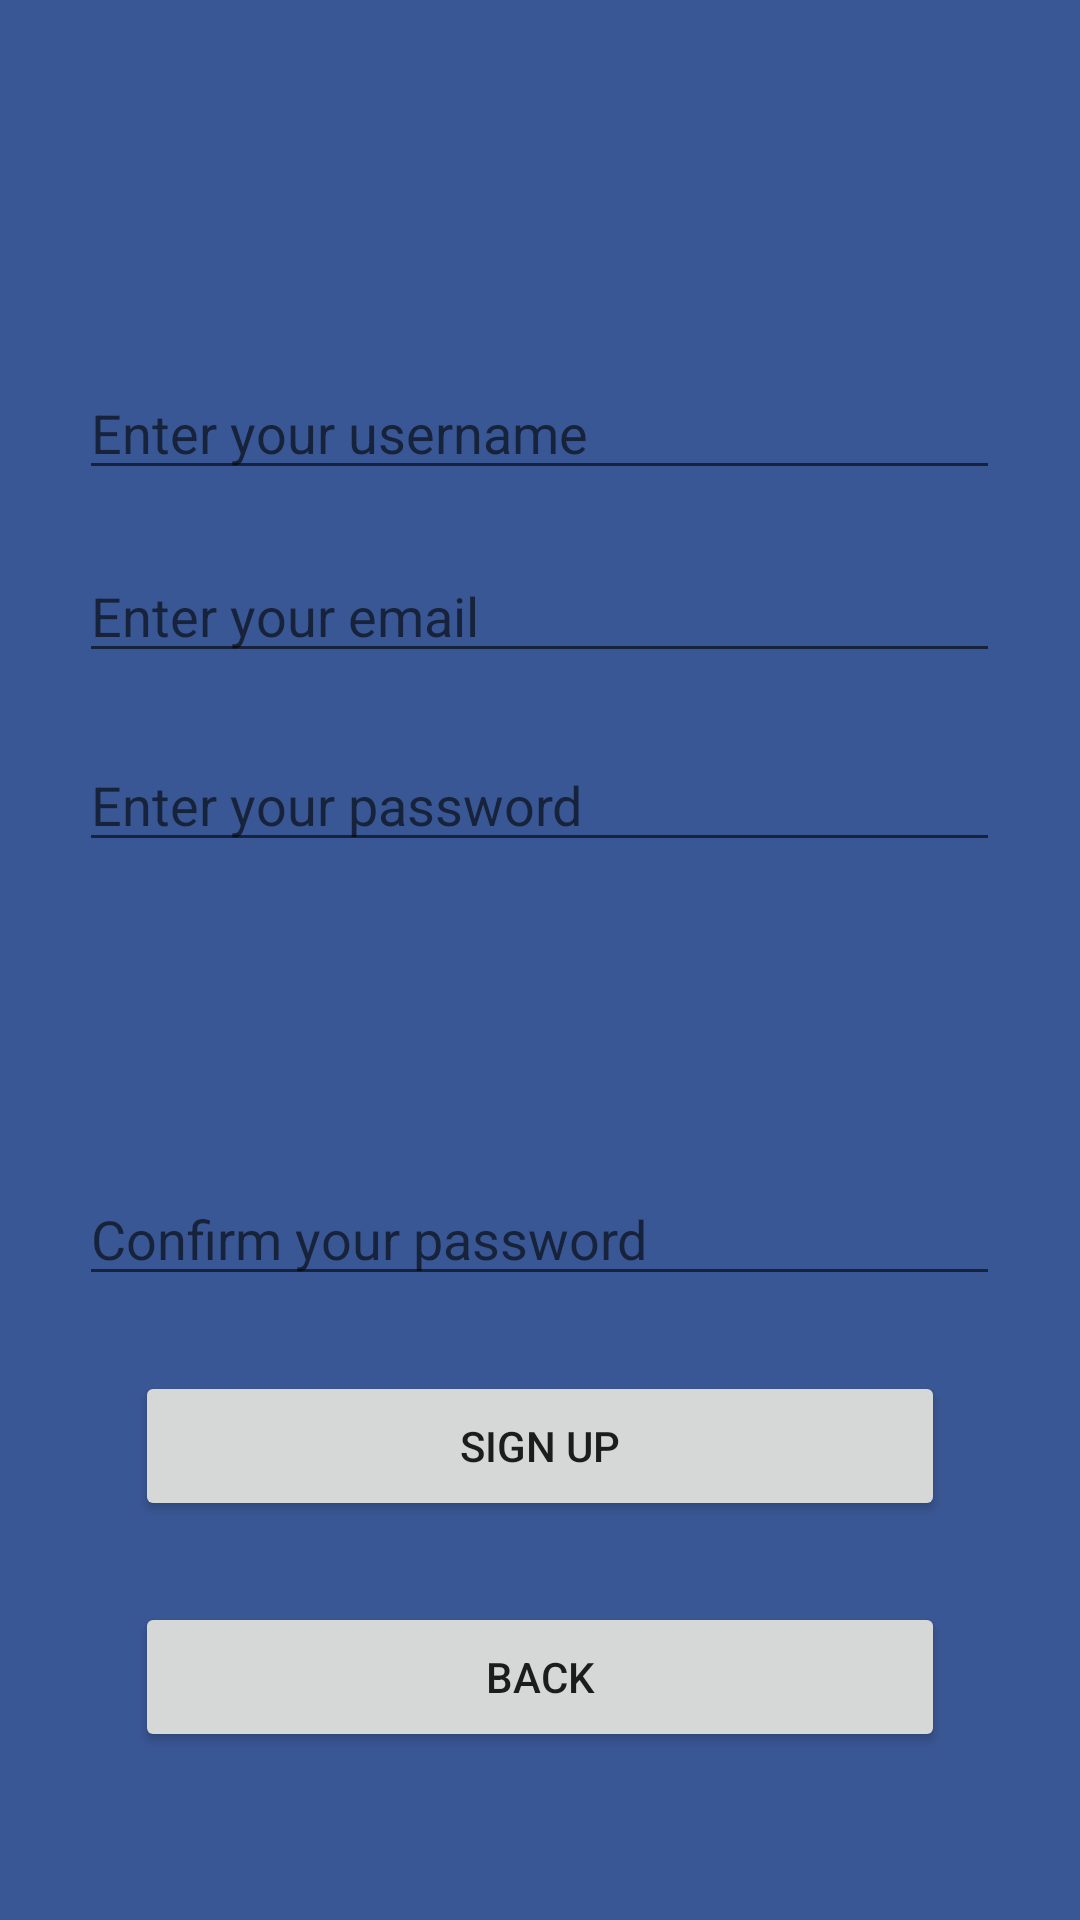

The Android layout XML behind this screen, and the referenced resources:
<!-- AndroidManifest.xml: application theme AppTheme -->
<!-- res/layout/activity_reg.xml -->
<?xml version="1.0" encoding="utf-8"?>
<RelativeLayout xmlns:android="http://schemas.android.com/apk/res/android"
    xmlns:app="http://schemas.android.com/apk/res-auto"
    xmlns:tools="http://schemas.android.com/tools"
    android:layout_width="match_parent"
    android:layout_height="match_parent"
    tools:context=".RegActivity"
    android:background="@color/background2">

    <EditText
        android:id="@+id/regPass"
        style="@style/editableStyle"
        android:layout_width="307dp"
        android:layout_height="wrap_content"
        android:layout_alignParentTop="true"
        android:layout_centerHorizontal="true"
        android:layout_marginTop="246dp"
        android:hint="@string/hint_password"
        android:inputType="textEmailAddress"
        android:maxLines="1"
        android:singleLine="true"
        app:layout_constraintEnd_toEndOf="parent"
        app:layout_constraintHorizontal_bias="0.506"
        app:layout_constraintStart_toStartOf="parent"
        app:layout_constraintTop_toTopOf="parent" />

    <EditText
        android:id="@+id/regEmail"
        style="@style/editableStyle"
        android:layout_width="307dp"
        android:layout_height="wrap_content"
        android:layout_alignParentTop="true"
        android:layout_centerHorizontal="true"
        android:layout_marginTop="183dp"
        android:hint="@string/hint_email"
        android:inputType="textEmailAddress"
        android:maxLines="1"
        android:singleLine="true"
        app:layout_constraintEnd_toEndOf="parent"
        app:layout_constraintHorizontal_bias="0.506"
        app:layout_constraintStart_toStartOf="parent"
        app:layout_constraintTop_toTopOf="parent" />

    <EditText
        android:id="@+id/regLogin"
        style="@style/editableStyle"
        android:layout_width="307dp"
        android:layout_height="wrap_content"
        android:layout_alignParentTop="true"
        android:layout_centerHorizontal="true"
        android:layout_marginTop="122dp"
        android:hint="@string/hint_login"
        android:inputType="textEmailAddress"
        android:maxLines="1"
        android:singleLine="true"
        app:layout_constraintEnd_toEndOf="parent"
        app:layout_constraintHorizontal_bias="0.506"
        app:layout_constraintStart_toStartOf="parent"
        app:layout_constraintTop_toTopOf="parent" />

    <Button
        android:id="@+id/registration"
        style="@style/button1"
        android:layout_width="270dp"
        android:layout_height="50dp"
        android:layout_alignParentBottom="true"
        android:layout_centerHorizontal="true"
        android:layout_marginBottom="133dp"
        android:text="Sign up"
        tools:text="Sign up" />

    <Button
        android:id="@+id/back"
        style="@style/button3"
        android:layout_width="270dp"
        android:layout_height="50dp"
        android:layout_alignParentBottom="true"
        android:layout_centerHorizontal="true"
        android:layout_marginBottom="56dp"
        android:text="Back"
        tools:text="Back" />

    <EditText
        android:id="@+id/regPassConfirm"
        style="@style/editableStyle"
        android:layout_width="307dp"
        android:layout_height="wrap_content"
        android:layout_alignParentBottom="true"
        android:layout_centerHorizontal="true"
        android:layout_marginBottom="208dp"
        android:hint="@string/hint_confirm_password"
        android:inputType="textEmailAddress"
        android:maxLines="1"
        android:singleLine="true"
        app:layout_constraintEnd_toEndOf="parent"
        app:layout_constraintHorizontal_bias="0.506"
        app:layout_constraintStart_toStartOf="parent"
        app:layout_constraintTop_toTopOf="parent" />
</RelativeLayout>
<!-- resources referenced by this layout -->
<resources>
  <color name="background2">#3a5795</color>
  <string name="hint_confirm_password">Confirm your password</string>
  <string name="hint_email">Enter your email</string>
  <string name="hint_login">Enter your username</string>
  <string name="hint_password">Enter your password</string>
  <style name="button1">
          <item name="android:background">@drawable/button1</item>
          <item name="android:layout_marginBottom">168dp</item>
          <item name="android:textColor">#FFEDE6E6</item>
      </style>
  <style name="button3">
          <item name="android:background">@drawable/button3</item>
          <item name="android:layout_marginBottom">168dp</item>
          <item name="android:textColor">#FFEDE6E6</item></style>
  <style name="editableStyle">
          <item name="android:typeface">monospace</item>
          <item name="android:background">@drawable/editable_field</item>
          <item name="android:layout_marginTop">196dp</item>
          <item name="android:textColor">#FFEDE6E6</item>
          <item name="android:textColorHint">#ab9492</item>
          <item name="android:paddingLeft">50dp</item>
          <item name="android:paddingBottom">15dp</item>
          <item name="android:paddingTop">15dp</item>
          <item name="android:textSize">13dp</item>
          <item name="android:textCursorDrawable">@drawable/cursor</item>
      </style>
  <style name="AppTheme" parent="Theme.AppCompat.Light.NoActionBar">
          
          <item name="colorPrimary">@color/colorPrimary</item>
          <item name="colorPrimaryDark">@color/colorPrimaryDark</item>
          <item name="colorAccent">@color/colorAccent</item>
      </style>
  <!-- drawable button1 (drawable) -->
  <?xml version="1.0" encoding="utf-8"?>
  <shape xmlns:android="http://schemas.android.com/apk/res/android" android:shape="rectangle">
      <corners
          android:topLeftRadius="61dp"
          android:topRightRadius="61dp"
          android:bottomRightRadius="61dp"
          android:bottomLeftRadius="61dp">
      </corners>
      <stroke
          android:width="1dp"
          android:color="#999999">
      </stroke>
      <solid
          android:color="#1685c5">
      </solid>
  </shape>
  <!-- drawable button3 (drawable) -->
  <?xml version="1.0" encoding="utf-8"?>
  <shape xmlns:android="http://schemas.android.com/apk/res/android" android:shape="rectangle">
      <corners
          android:topLeftRadius="61dp"
          android:topRightRadius="61dp"
          android:bottomRightRadius="61dp"
          android:bottomLeftRadius="61dp">
      </corners>
      <stroke
          android:width="1dp"
          android:color="#212e49">
      </stroke>
      <solid
          android:color="#212e49">
      </solid>
  </shape>
  <!-- drawable editable_field (drawable) -->
  <shape xmlns:android="http://schemas.android.com/apk/res/android" android:shape="rectangle">
      <corners
          android:topLeftRadius="100dp"
          android:topRightRadius="100dp"
          android:bottomRightRadius="100dp"
          android:bottomLeftRadius="100dp">
      </corners>
      <solid
          android:color="@color/editField1">
      </solid>
      <padding
          android:left="8dp"
          android:top="8dp"
          android:right="8dp"
          android:bottom="8dp" />
  </shape>
  <!-- drawable cursor (drawable) -->
  <?xml version="1.0" encoding="utf-8"?>
  <shape xmlns:android="http://schemas.android.com/apk/res/android" >
      <size android:width="3dp" />
      <solid android:color="@color/textColor1"  />
  </shape>
  <color name="colorPrimary">#3F51B5</color>
  <color name="colorPrimaryDark">#303F9F</color>
  <color name="colorAccent">#FF4081</color>
  <color name="editField1">#0a121c</color>
  <color name="textColor1">#4c4c5e</color>
</resources>
